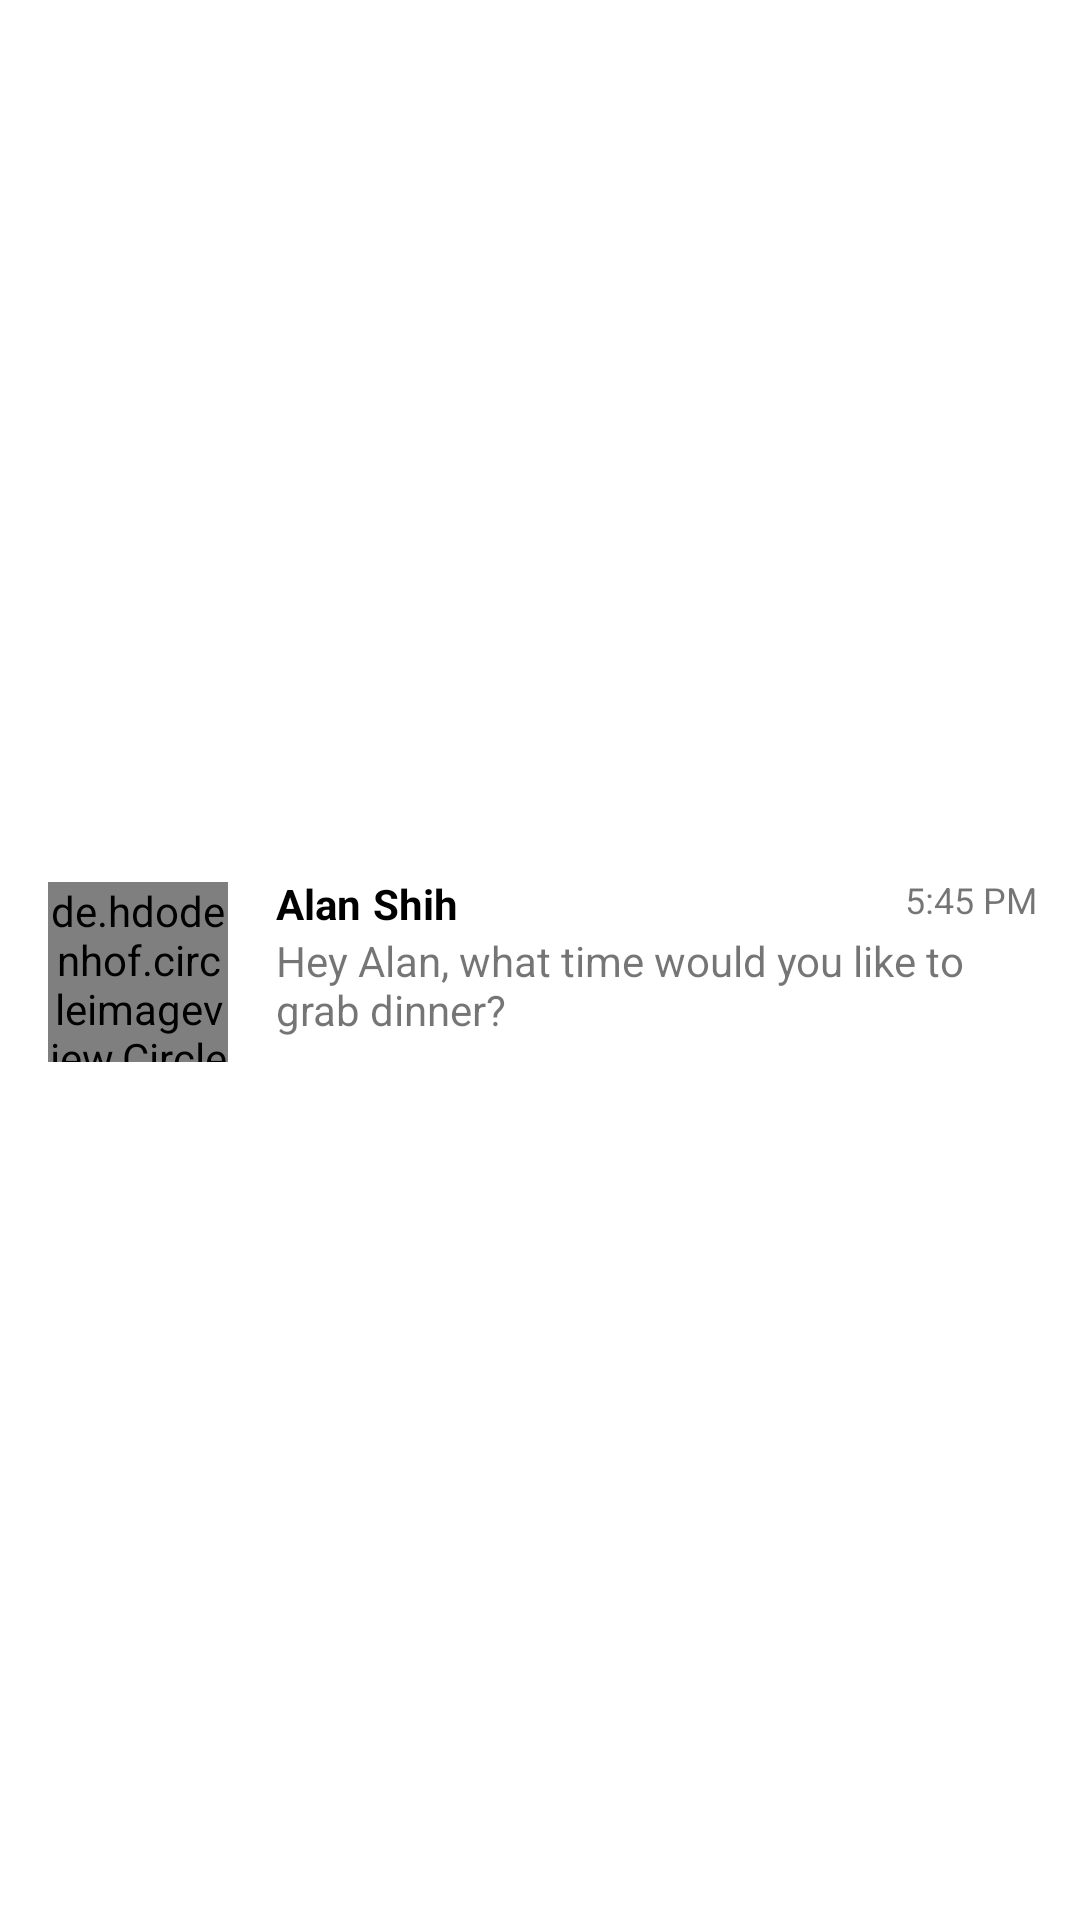

Layout XML and referenced resources for this Android screen:
<!-- AndroidManifest.xml: application theme AppTheme -->
<!-- res/layout/user_row.xml -->
<?xml version="1.0" encoding="utf-8"?>
<androidx.constraintlayout.widget.ConstraintLayout
        xmlns:android="http://schemas.android.com/apk/res/android"
        xmlns:app="http://schemas.android.com/apk/res-auto"
        android:layout_width="match_parent"
        android:layout_height="wrap_content">

    <TextView
            android:id="@+id/messageTv"
            android:layout_width="0dp"
            android:layout_height="wrap_content"
            android:layout_marginBottom="8dp"
            android:layout_marginEnd="8dp"
            android:layout_marginStart="16dp"
            android:text="Hey Alan, what time would you like to grab dinner?"
            android:textSize="14sp"
            app:layout_constraintBottom_toBottomOf="@+id/profileImageIv"
            app:layout_constraintEnd_toEndOf="parent"
            app:layout_constraintStart_toEndOf="@+id/profileImageIv"
            app:layout_constraintTop_toTopOf="@+id/profileImageIv" app:layout_constraintHorizontal_bias="0.0"
            app:layout_constraintVertical_bias="1.0"/>

    <de.hdodenhof.circleimageview.CircleImageView
            android:id="@+id/profileImageIv"
            android:layout_width="60dp"
            android:layout_height="60dp"
            android:layout_marginStart="16dp"
            android:layout_marginTop="16dp"
            app:civ_border_width="2dp"
            app:layout_constraintStart_toStartOf="parent"
            app:layout_constraintTop_toTopOf="parent"
            app:srcCompat="@android:drawable/btn_dialog" android:layout_marginBottom="8dp"
            app:layout_constraintBottom_toBottomOf="parent"/>
    <TextView
            android:text="Alan"
            android:textColor="@android:color/black"
            android:layout_width="wrap_content"
            android:layout_height="wrap_content"
            android:textStyle="bold"
            android:id="@+id/firstnameTv"
            app:layout_constraintBottom_toTopOf="@+id/messageTv"
            app:layout_constraintStart_toStartOf="@+id/messageTv"/>
    <TextView
            android:text="Shih"
            android:layout_width="wrap_content"
            android:layout_height="wrap_content"
            android:textColor="@android:color/black"
            android:textStyle="bold"
            android:id="@+id/lastNameTv" app:layout_constraintStart_toEndOf="@+id/firstnameTv"
            android:layout_marginStart="4dp"
            app:layout_constraintTop_toTopOf="@+id/firstnameTv"/>
    <TextView
            android:text="5:45 PM"
            android:textSize="12sp"
            android:layout_width="wrap_content"
            android:layout_height="wrap_content"
            android:id="@+id/dateTv" app:layout_constraintEnd_toEndOf="parent" android:layout_marginEnd="8dp"
            app:layout_constraintStart_toEndOf="@+id/lastNameTv" android:layout_marginStart="8dp"
            app:layout_constraintHorizontal_bias="0.958"
            app:layout_constraintTop_toTopOf="@+id/lastNameTv"/>

</androidx.constraintlayout.widget.ConstraintLayout>
<!-- resources referenced by this layout -->
<resources>
  <style name="AppTheme" parent="Theme.MaterialComponents.DayNight.DarkActionBar">
          <item name="colorPrimary">@color/colorPrimary</item>
          <item name="colorPrimaryDark">@color/colorPrimaryDark</item>
          <item name="colorSecondary">@color/colorSecondary</item>
          <item name="colorAccent">@color/colorAccent</item>
          <item name="colorOnPrimary">@color/colorPrimaryText</item>
          <item name="colorOnSecondary">@color/colorSecondaryText</item>
      </style>
  <color name="colorPrimary">#2196F3</color>
  <color name="colorPrimaryDark">#1976D2</color>
  <color name="colorSecondary">#BBDEFB</color>
  <color name="colorAccent">#FFEB3B</color>
</resources>
